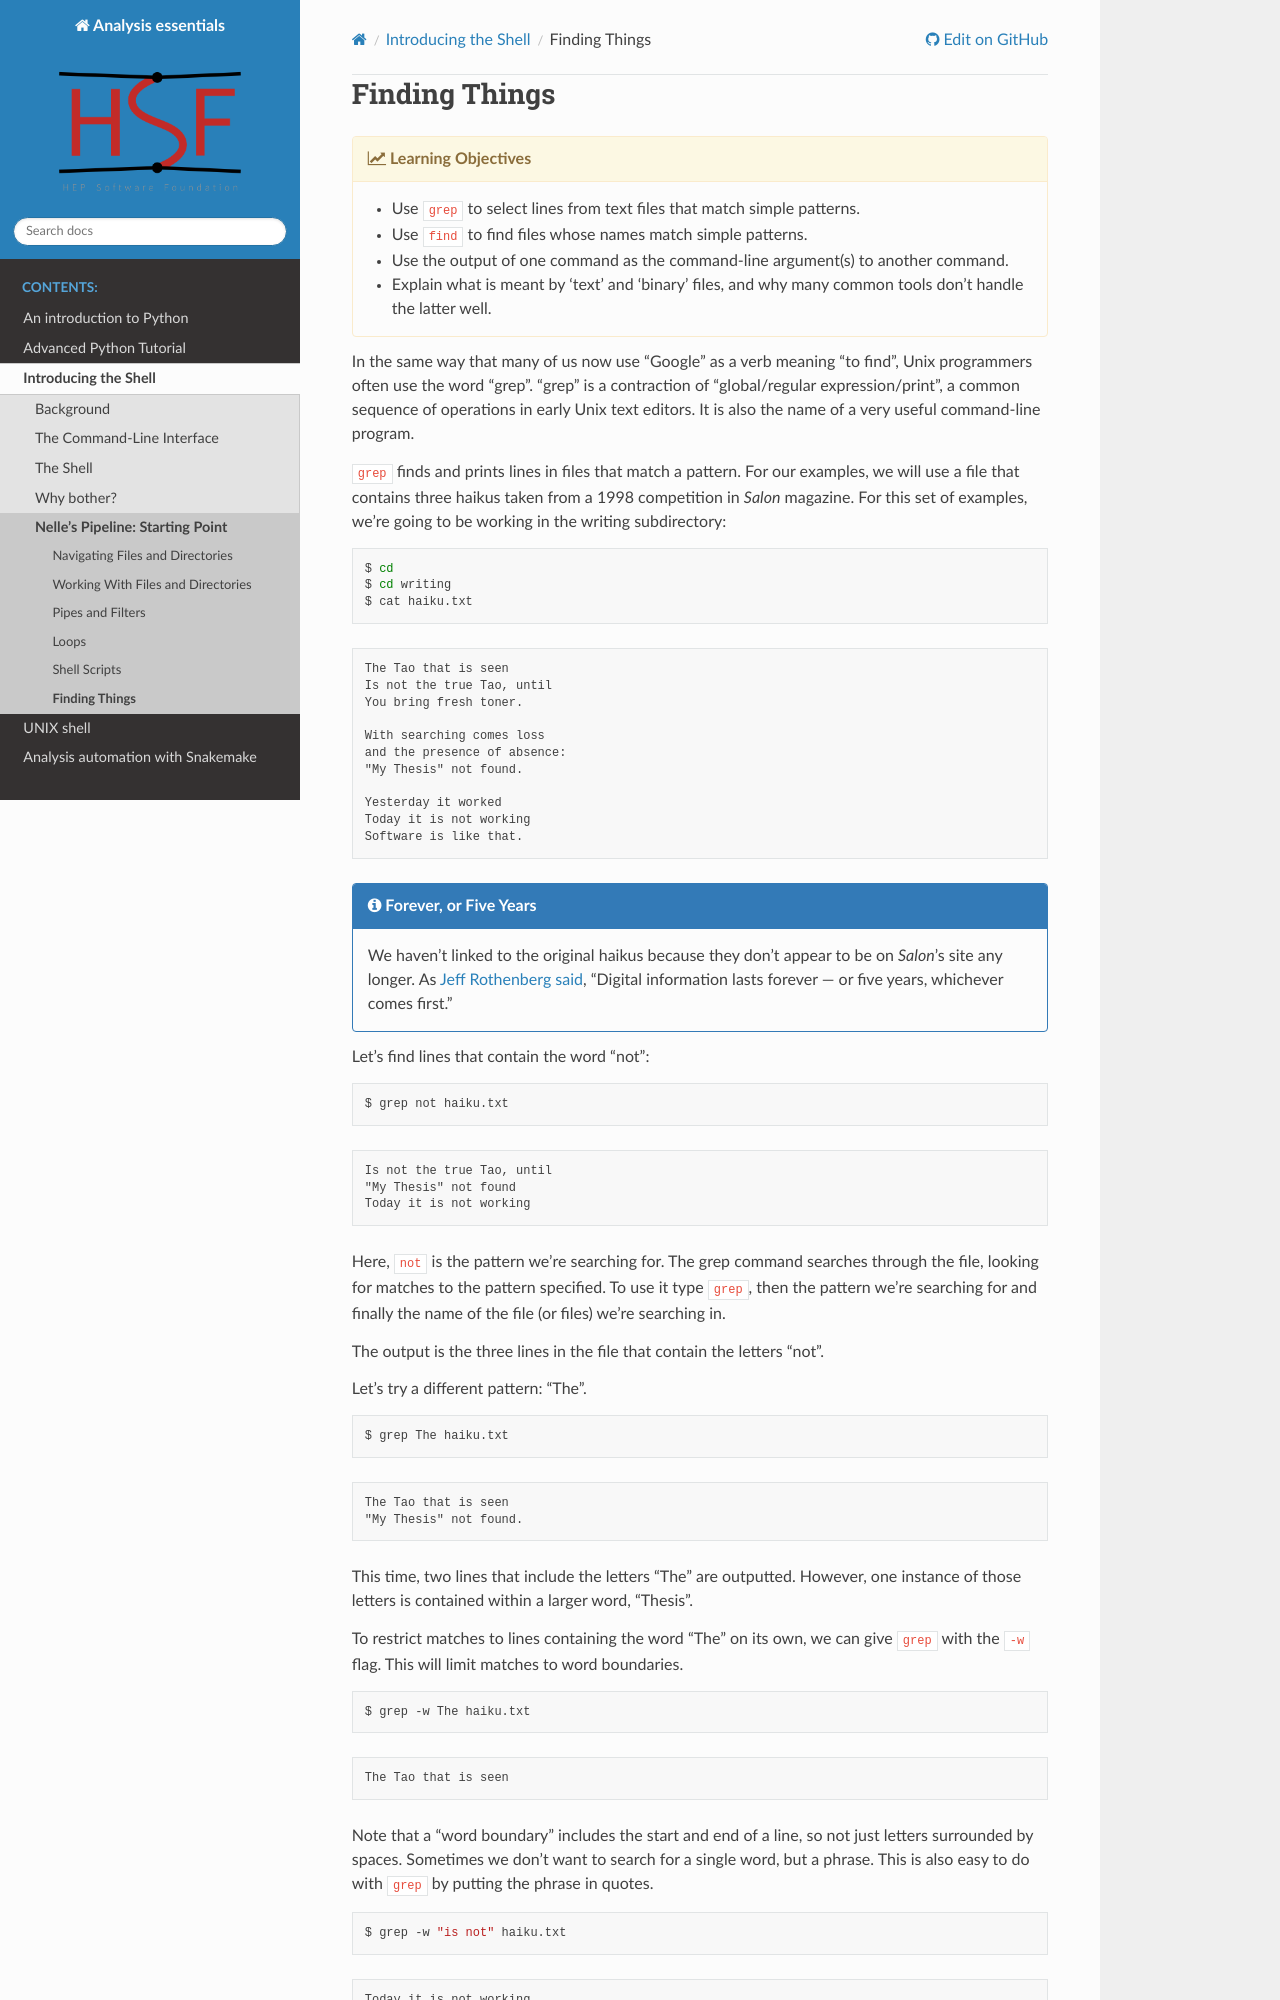

repository: hsf-training/analysis-essentials · page: shell/07-find.html · generator: sphinx

# Finding Things

{% objectives "Learning Objectives" %}

- Use `grep` to select lines from text files that match simple patterns.
- Use `find` to find files whose names match simple patterns.
- Use the output of one command as the command-line argument(s) to another command.
- Explain what is meant by 'text' and 'binary' files, and why many common tools don't handle the latter well.

{% endobjectives %}

In the same way that many of us now use "Google" as a
verb meaning "to find", Unix programmers often use the
word "grep".
"grep" is a contraction of "global/regular expression/print",
a common sequence of operations in early Unix text editors.
It is also the name of a very useful command-line program.

`grep` finds and prints lines in files that match a pattern.
For our examples,
we will use a file that contains three haikus taken from a
1998 competition in *Salon* magazine. For this set of examples,
we're going to be working in the writing subdirectory:

```bash
$ cd
$ cd writing
$ cat haiku.txt
```

```
The Tao that is seen
Is not the true Tao, until
You bring fresh toner.

With searching comes loss
and the presence of absence:
"My Thesis" not found.

Yesterday it worked
Today it is not working
Software is like that.
```

{% callout "Forever, or Five Years" %}


We haven't linked to the original haikus because they don't appear to be on *Salon*'s site any longer.
As [Jeff Rothenberg said](https://www.clir.org/wp-content/uploads/sites/6/ensuring.pdf),
"Digital information lasts forever --- or five years, whichever comes first."

{% endcallout %}

Let's find lines that contain the word "not":

```bash
$ grep not haiku.txt
```

```
Is not the true Tao, until
"My Thesis" not found
Today it is not working
```

Here, `not` is the pattern we're searching for. The grep command searches through the file, looking for matches to the pattern specified. To use it type `grep`, then the pattern we're searching for and finally the name of the file (or files) we're searching in.

The output is the three lines in the file that contain the letters "not".

Let's try a different pattern: "The".

```bash
$ grep The haiku.txt
```

```
The Tao that is seen
"My Thesis" not found.
```

This time,
two lines that include the letters "The" are outputted.
However, one instance of those letters is contained within a larger word,
"Thesis".

To restrict matches to lines containing the word "The" on its own,
we can give `grep` with the `-w` flag.
This will limit matches to word boundaries.

```bash
$ grep -w The haiku.txt
```

```
The Tao that is seen
```

Note that a "word boundary" includes the start and end of a line, so not
just letters surrounded by spaces.
Sometimes we don't
want to search for a single word, but a phrase. This is also easy to do with
`grep` by putting the phrase in quotes.

```bash
$ grep -w "is not" haiku.txt
```

```
Today it is not working
```
